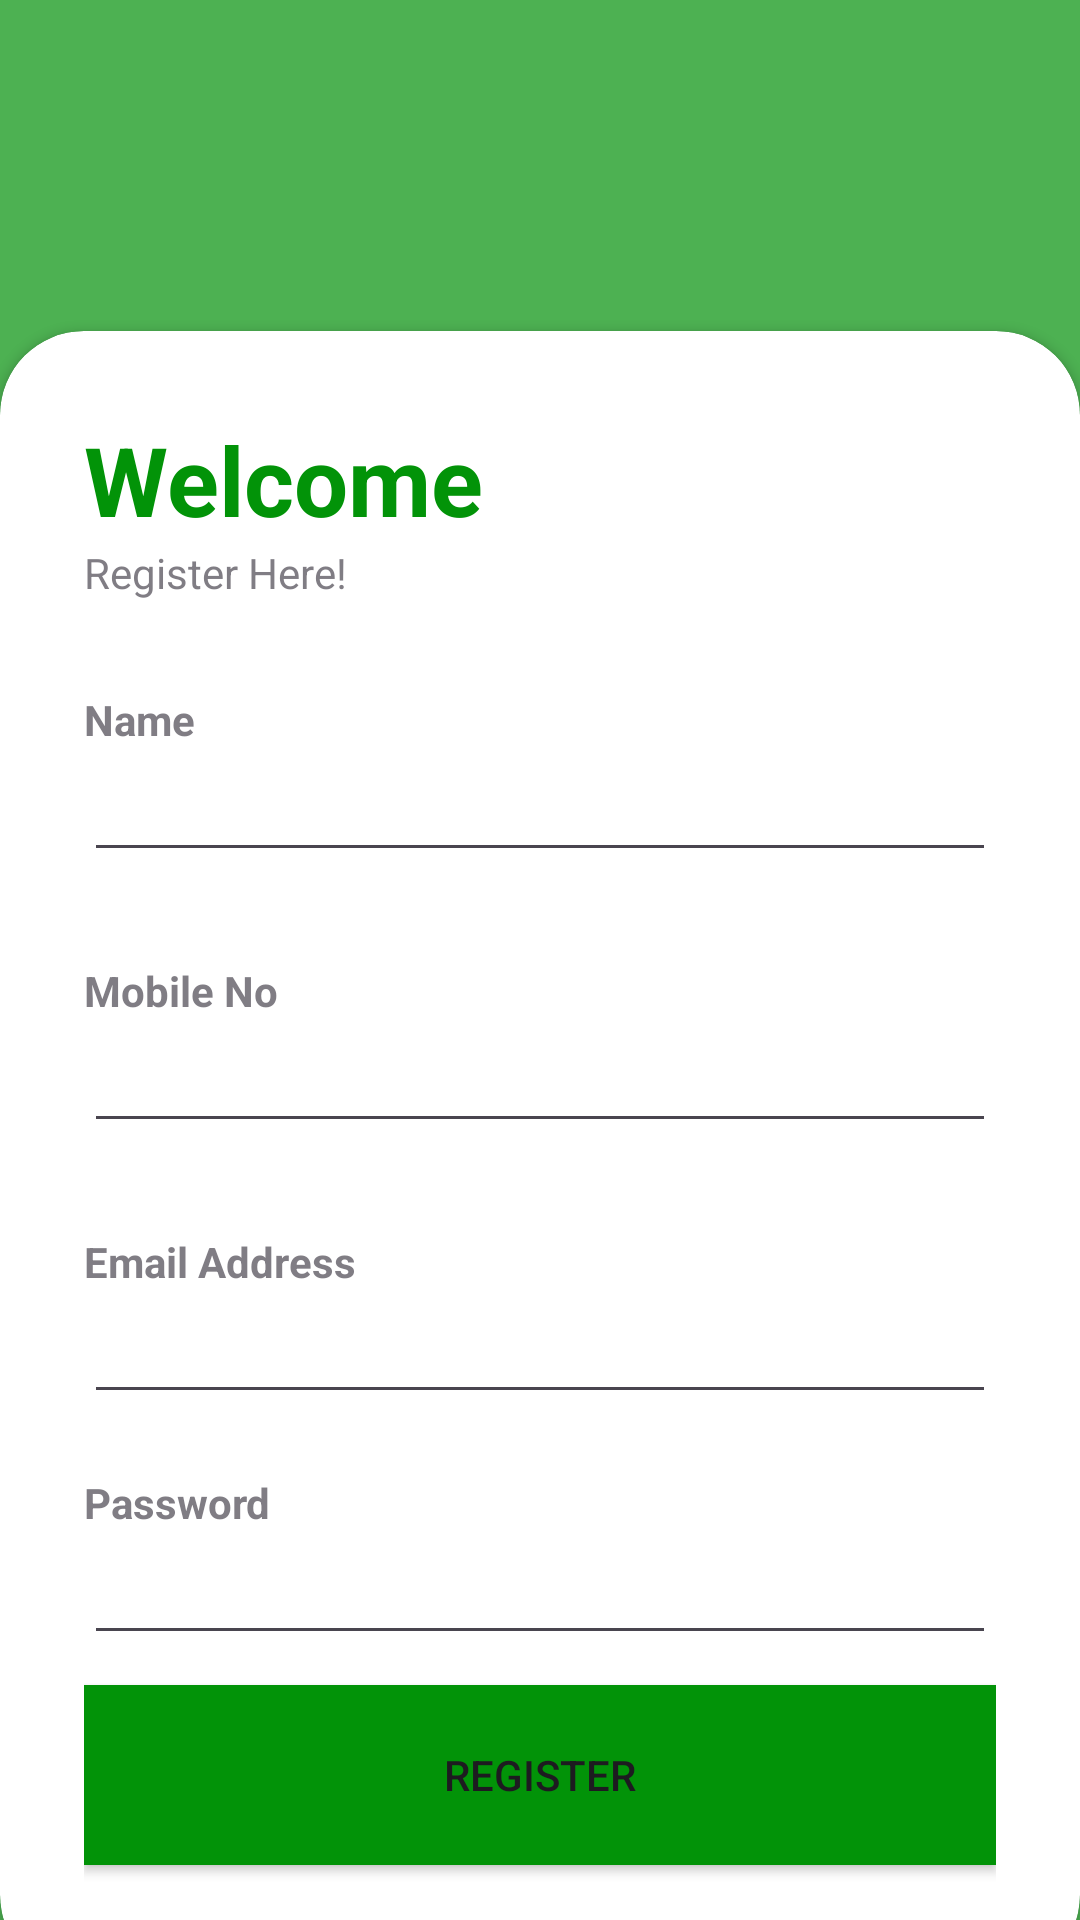

Layout XML and referenced resources for this Android screen:
<!-- AndroidManifest.xml: application theme Theme.Food_enrgy -->
<!-- res/layout/activity_register.xml -->
<?xml version="1.0" encoding="utf-8"?>
<RelativeLayout xmlns:android="http://schemas.android.com/apk/res/android"
    xmlns:app="http://schemas.android.com/apk/res-auto"
    xmlns:tools="http://schemas.android.com/tools"
    android:layout_width="match_parent"
    android:layout_height="match_parent"
    tools:context=".Register">

    <RelativeLayout
        android:layout_width="match_parent"
        android:layout_height="match_parent"
        android:background="@color/My_primary"
        android:alpha="0.7"/>

    <LinearLayout
        android:layout_width="match_parent"
        android:layout_height="match_parent"
        android:orientation="vertical"
        android:gravity="center"
        android:layout_above="@id/card_view"
        android:padding="28dp">

        <ImageView
            android:layout_width="170dp"
            android:layout_height="78dp"
            android:src="@drawable/logofood" />

        <TextView
            android:layout_width="wrap_content"
            android:layout_height="wrap_content"
            android:text="Food App"
            android:textStyle="bold"
            android:fontFamily="sans-serif-medium"
            android:textSize="32sp"
            android:textColor="@color/white"/>


    </LinearLayout>

    <androidx.cardview.widget.CardView
        android:layout_width="match_parent"
        android:layout_height="wrap_content"
        android:layout_alignParentBottom="true"
        app:cardCornerRadius="28dp"
        android:layout_marginBottom="-20dp"
        android:id="@+id/card_view"
        >

        <LinearLayout
            android:layout_width="match_parent"
            android:layout_height="wrap_content"
            android:orientation="vertical"
            android:padding="28dp">
            <TextView
                android:layout_width="wrap_content"
                android:layout_height="wrap_content"
                android:text="Welcome"
                android:textColor="@color/My_primary"
                android:textSize="32sp"
                android:textStyle="bold"/>

            <TextView
                android:layout_width="wrap_content"
                android:layout_height="wrap_content"
                android:text="Register Here!"
                android:alpha="0.7"/>

            <View
                android:layout_width="wrap_content"
                android:layout_height="30dp"/>
            <TextView
                android:layout_width="wrap_content"
                android:layout_height="wrap_content"
                android:text="Name"
                android:alpha="0.7"
                android:textStyle="bold"/>

            <EditText
                android:id="@+id/edname"
                android:layout_width="match_parent"
                android:layout_height="wrap_content"
                android:inputType="text"
               />


            <View
                android:layout_width="wrap_content"
                android:layout_height="30dp"/>
            <TextView
                android:layout_width="wrap_content"
                android:layout_height="wrap_content"
                android:text="Mobile No"
                android:alpha="0.7"
                android:textStyle="bold"/>

            <EditText
                android:id="@+id/ednumber"
                android:layout_width="match_parent"
                android:layout_height="wrap_content"
                android:inputType="number"
                />


            <View
                android:layout_width="wrap_content"
                android:layout_height="30dp"/>
            <TextView
                android:layout_width="wrap_content"
                android:layout_height="wrap_content"
                android:text="Email Address"
                android:alpha="0.7"
                android:textStyle="bold"/>

            <EditText
                android:id="@+id/edemail"
                android:layout_width="match_parent"
                android:layout_height="wrap_content"
                android:inputType="textEmailAddress"
                />

            <View
                android:layout_width="wrap_content"
                android:layout_height="20dp"/>
            <TextView
                android:layout_width="wrap_content"
                android:layout_height="wrap_content"
                android:text="Password"
                android:alpha="0.7"
                android:textStyle="bold"/>

            <EditText
                android:id="@+id/edpassword"
                android:layout_width="match_parent"
                android:layout_height="wrap_content"
                android:inputType="textPassword"
               />

            
            
            

            
            
            
            
            
            

            
            
            
            
            
            

            
            <View
                android:layout_width="wrap_content"
                android:layout_height="10dp"/>

            <androidx.appcompat.widget.AppCompatButton
                android:id="@+id/btnregister"
                android:layout_width="match_parent"
                android:layout_height="60dp"
                android:text="Register"
                android:background="@color/My_primary"
                app:cornerRadius="32dp"/>

            <View
                android:layout_width="wrap_content"
                android:layout_height="10dp"/>
            
            
            
            
            
            

            
            
            
            
            

            
            
            
            
            
            
            
            
            
            
            
            
            
            
            


            


        </LinearLayout>


    </androidx.cardview.widget.CardView>

</RelativeLayout>
<!-- resources referenced by this layout -->
<resources>
  <color name="My_primary">#029308</color>
  <color name="white">#FFFFFFFF</color>
  <style name="Theme.Food_enrgy" parent="Base.Theme.Food_enrgy" />
  <style name="Base.Theme.Food_enrgy" parent="Theme.Material3.DayNight.NoActionBar">
          
          
      </style>
</resources>
